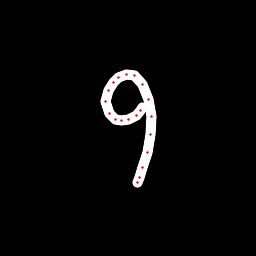

The data file committed next to this chart (first rows):
x, y, hover, eod
142.8, 107.9, 0.0, 0.0
140.6, 110.9, 0.0, 0.0
136.5, 115, 0.0, 0.0
128.2, 119.9, 0.0, 0.0
121.8, 120.8, 0.0, 0.0
115.9, 119.5, 0.0, 0.0
109.3, 113.5, 0.0, 0.0
105.6, 101.6, 0.0, 0.0
108, 90.55, 0.0, 0.0
113.2, 82.72, 0.0, 0.0
118.3, 77.83, 0.0, 0.0
126, 74.88, 0.0, 0.0
134.4, 75.92, 0.0, 0.0
142, 84.5, 0.0, 0.0
148.5, 99.46, 0.0, 0.0
151.4, 116.1, 0.0, 0.0
150.3, 134.6, 0.0, 0.0
147, 152.3, 0.0, 0.0
142.5, 167.7, 0.0, 0.0
139.5, 177.8, 0.0, 0.0
137.7, 183, 0.0, 1.0
